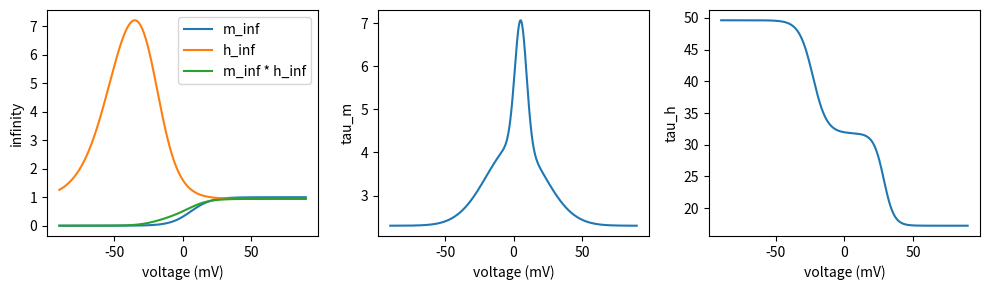

Python code for this plot: (Note: this script raises an exception after producing the figure.)
"""To see the steady-state activation/inactivation variables and time constants in EGL19"""
import numpy as np
import math
import matplotlib.pyplot as plt
import os

group_name = 'cell2018'
x = np.arange(-90, 90, 0.1)

vhm = 5.9
vhh = -50.6
ka = 7.5
ki = 12.0
vhhb = -20.5
kib = 8.1
ahinf = 1.43
bhinf = 0.14
chinf = 5.96
dhinf = 0.60
atm = 2.9
btm = 5.2
ctm = 6.0
dtm = 1.9
etm = 1.4
ftm = 30.0
gtm = 2.3
ath = 0.4
bth = 44.6
cth = -23.0
dth = 5.0
eth = 36.4
fth = 28.7
gth = 3.7
hth = 43.1
if group_name == 'plos2019':
    vhm = 5.6
    vhh = 24.9
elif group_name == 'cell2018':
    vhm = 5.9
    vhh = -50.6
elif group_name == 'nc2022':
    btm = -4.8
    etm = -8.6
    cth = -33
    ftm = 18.7
    vhm = -4.4
    vhh = 14.9

y1 = []
y2 = []
y3 = []
y4 = []

for v in x:
    minf = 1 / (1 + np.exp(-(v - vhm) / ka))
    hinf = (ahinf / (1 + np.exp(-(v - vhh) / ki)) + bhinf) * (chinf / (1 + np.exp((v - vhhb) / kib)) + dhinf)
    tm = atm * np.exp(-((v - btm) / ctm) ** 2) + dtm * np.exp(-((v - etm) / ftm) ** 2) + gtm
    th = ath * ((bth / (1 + np.exp((v - cth) / dth))) + (eth / (1 + np.exp((v - fth) / gth))) + hth)
    y1.append(minf)
    y2.append(hinf)
    y3.append(tm)
    y4.append(th)
plt.figure(figsize=(10,3))
plt.subplot(1,3,1)
plt.plot(x, y1, label='m_inf')
plt.plot(x, y2, label='h_inf')
plt.plot(x, np.array(y1)*np.array(y2), label='m_inf * h_inf')
plt.xlabel("voltage (mV)")
plt.ylabel("infinity")
plt.legend()
plt.subplot(1,3,2)
plt.plot(x, y3)
plt.xlabel("voltage (mV)")
plt.ylabel("tau_m")
plt.subplot(1,3,3)
plt.plot(x, y4)
plt.xlabel("voltage (mV)")
plt.ylabel("tau_h")
plt.tight_layout()
plt.savefig(os.path.join('output', 'variables', f'egl19_{group_name}.png'))
